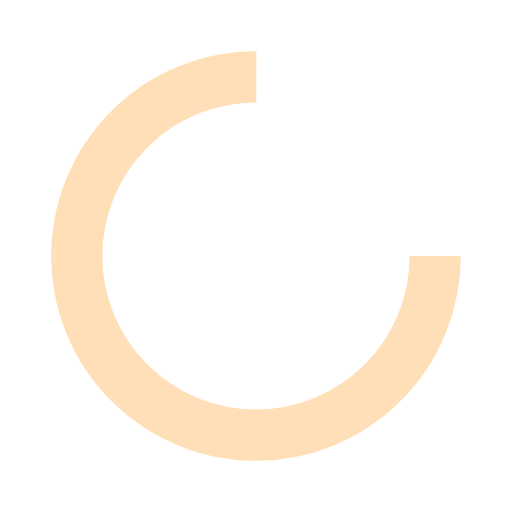
t = 0.00 s
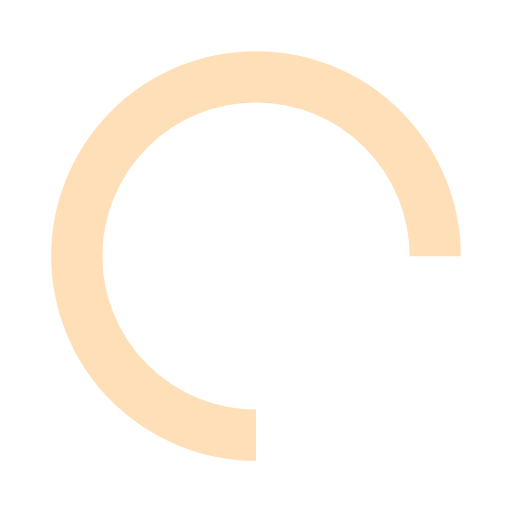
t = 0.25 s
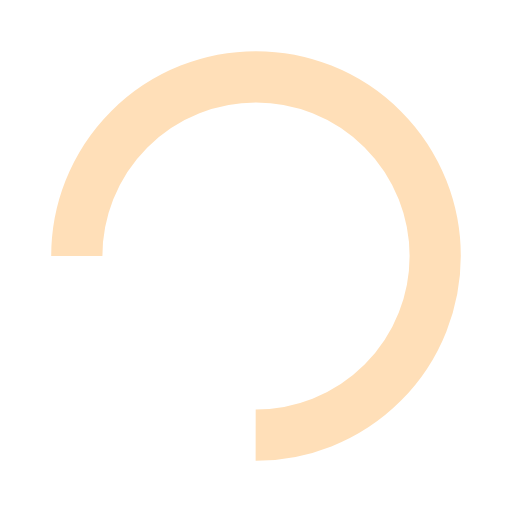
t = 0.50 s
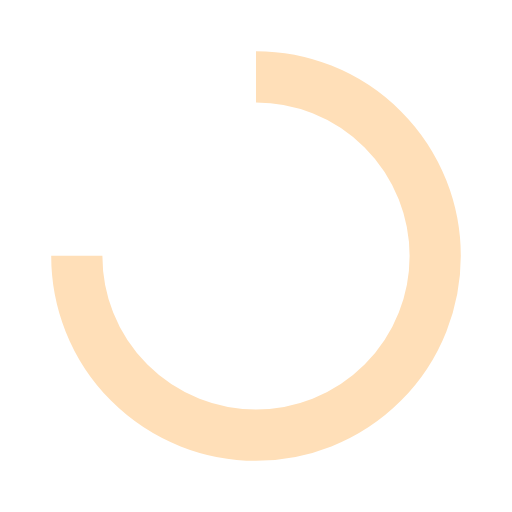
t = 0.75 s

The animated SVG that drew these frames (rendered in a browser with its animation timeline set to each time). Animation: 1 SMIL element (animateTransform=1); one cycle of 1.00 s, repeats indefinitely.

<svg xmlns="http://www.w3.org/2000/svg" viewBox="0 0 100 100" preserveAspectRatio="xMidYMid" style="shape-rendering: auto; display: block; background: transparent;" width="200" height="200" xmlns:xlink="http://www.w3.org/1999/xlink"><g><circle stroke-dasharray="164.93361431346415 56.97787143782138" r="35" stroke-width="10" stroke="#ffdfb8" fill="none" cy="50" cx="50">
  <animateTransform keyTimes="0;1" values="0 50 50;360 50 50" dur="1s" repeatCount="indefinite" type="rotate" attributeName="transform"></animateTransform>
</circle><g></g></g><!-- [ldio] generated by https://loading.io --></svg>